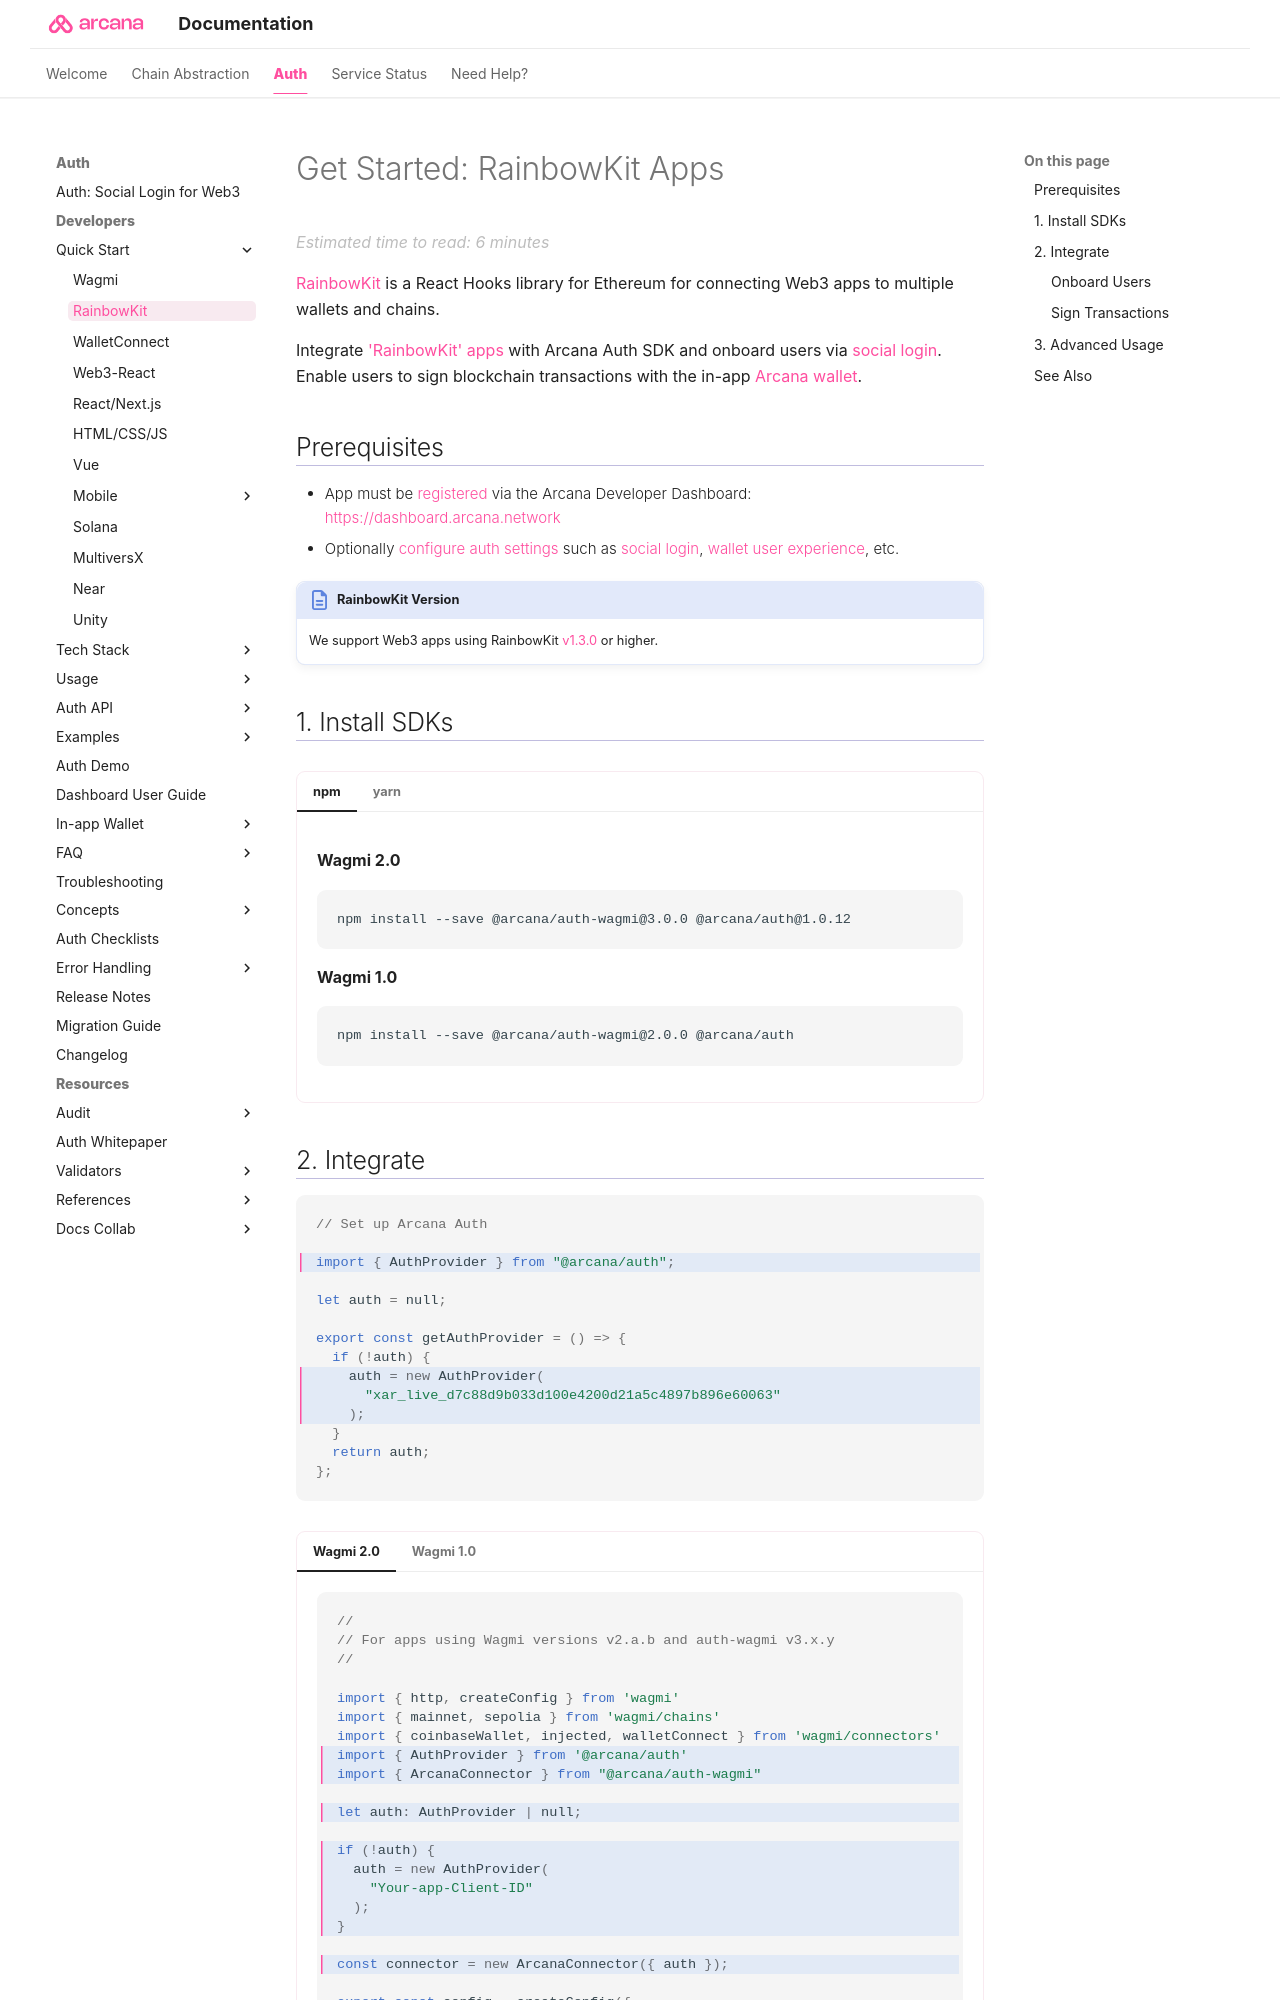

repository: shaloo/docs.arcana · page: quick-start/rainbowkit-quick-start/index.html · generator: mkdocs

---
alias: rainbowkit-quick-start
title: 'Get Started: RainbowKit Apps'
description: 'Integrate Arcana Auth in RainbowKit apps. Onboard users via social login. Provide instant access to the in-app Arcana wallet for signing transactions.'
arcana:
  root_rel_path: ..
  app_type: "'RainbowKit'"
  app_example_submodule: "`sample-auth-rainbowkit`,`sample-auth-rainbow-viem`"
  social_provider: "'google'"
  custom_login_ui_tag: "onboard-rainbow-app-custom-ui"
---
